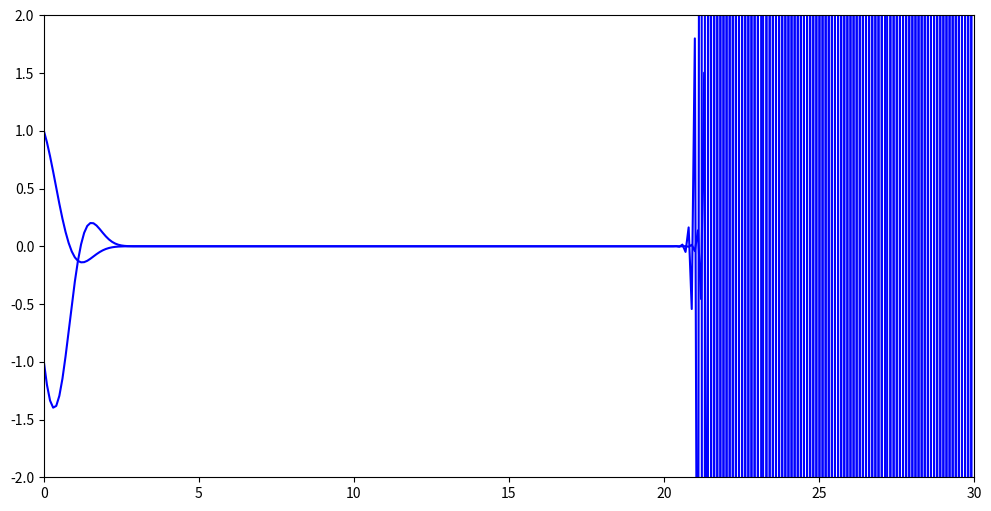

This chart was generated by the following Python code:
# implicit method, a), b)

# %%
from math import exp
import numpy as np
import matplotlib.pyplot as plt

def euler_explicit(x0, y0, h, f,z):
    x = [0.] # by def, x>0
    y = [y0]
    
    while x[-1] < z:

        y.append((y[-1]+h*(f(x[-1], y[-1]))))
        x.append(x[-1]+h)

    return np.array(x), np.array(y)

def f(x,y):
    return np.dot(([0,1],[-2*(2*x**2+1),-4*x]),y)

def fe(x): #exact solution
    return([(1-x)*exp(-x**2)],[(2*x**2-2*x-1)*exp(-x**2)])


def err0r(yi,fex,X,h):
    index = int(np.round(X/h)) #I want to know at which element x+h  I need to compare w
    err = yi[index]-fex(X)
    return np.linalg.norm(err,2) #norm-2 is chosen here because it is the implied standard norm


h = [0.1,0.05,0.025]
X = [1.2,3]
y_0 =[1,-1]
stop = 30

for hi in h: 
    x,y = euler_explicit(0,y_0,hi,f,stop)
    for xi in X:

        #print(fe(xi))
        print('for N =',np.round(xi/hi),' ,X = ',xi,' the value of the error is = ',err0r(y,fe,xi,hi))


# %%

x,y =euler_explicit(0,y_0,0.1,f,stop)

fig, ax = plt.subplots(figsize=(12, 6))
ax.plot(x,y, color='blue')
plt.xlim([0,30])
plt.ylim([-2,2])
# %%
